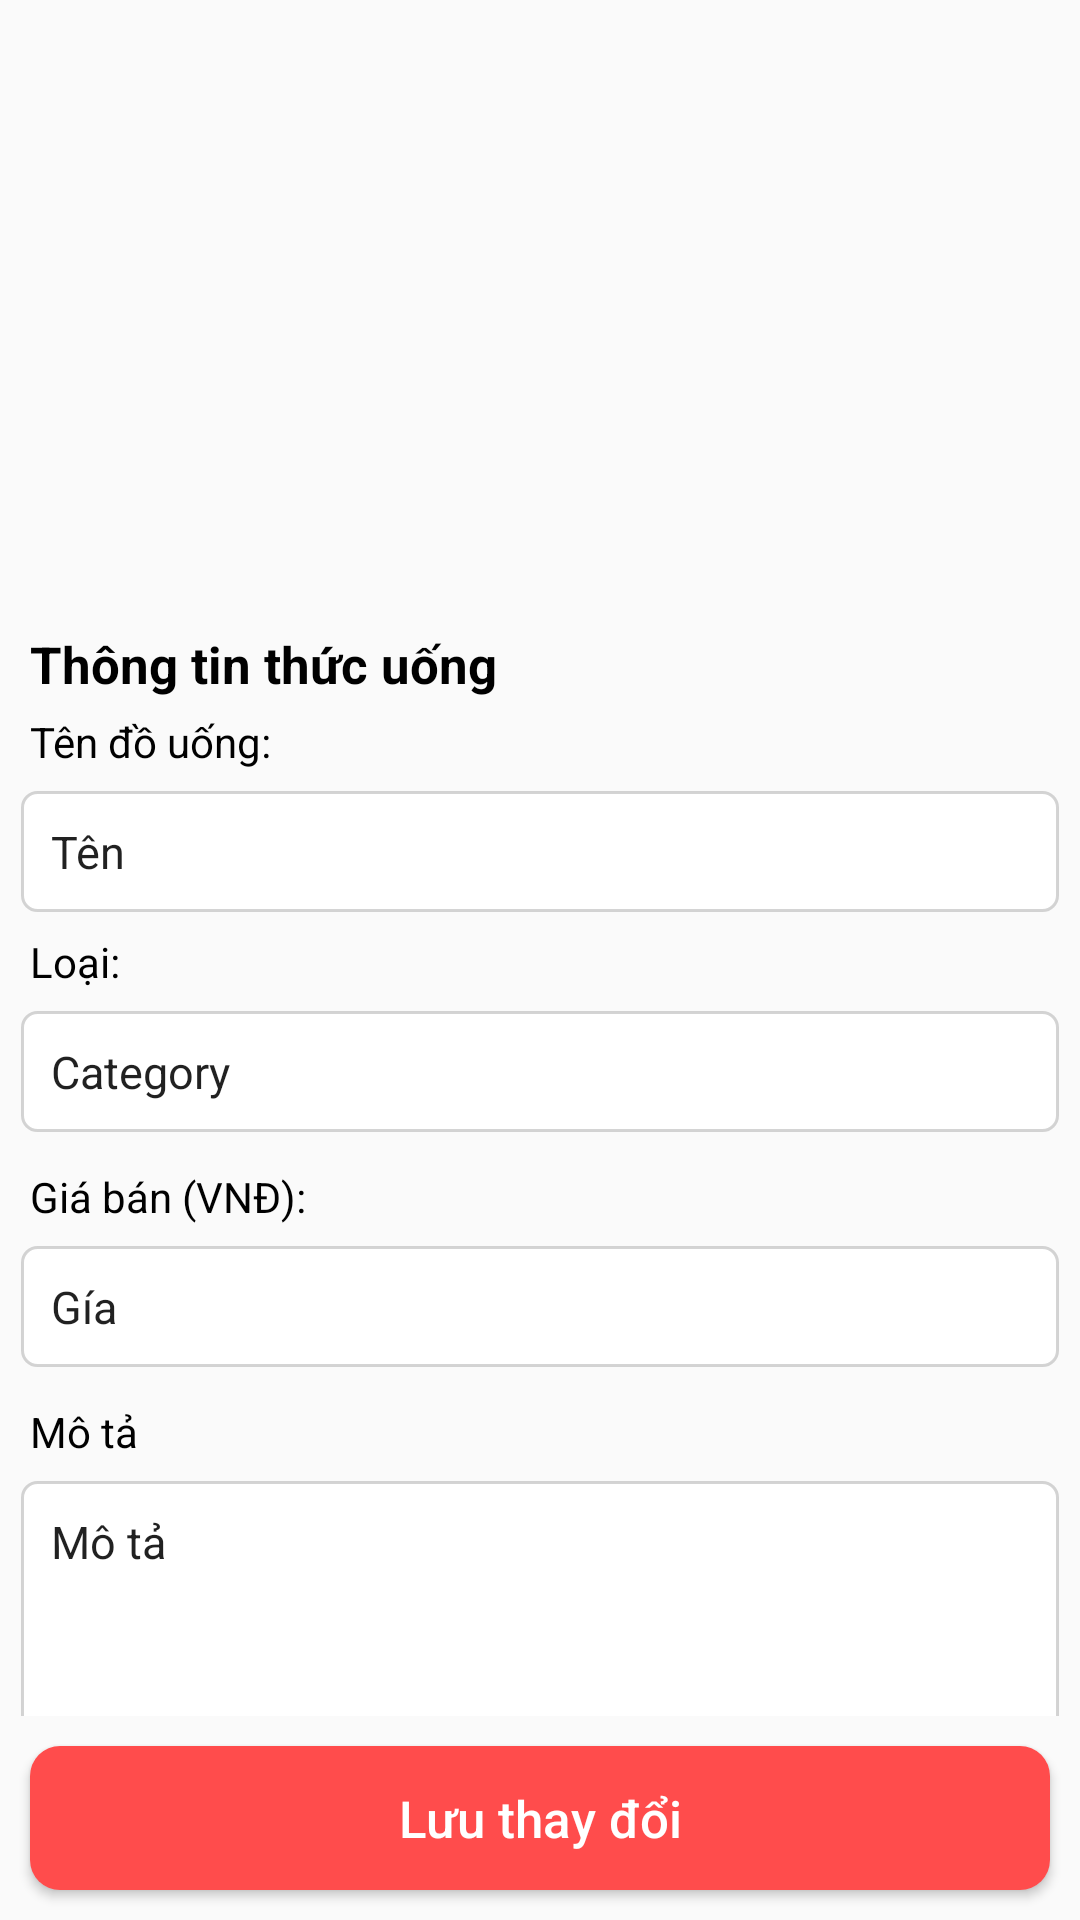

Here is an Android app screen rendered from its layout file. Give the layout XML and the strings, colors and styles it references.
<!-- AndroidManifest.xml: application theme Theme.TunaShopAdmin -->
<!-- res/layout/activity_coffee_detail.xml -->
<?xml version="1.0" encoding="utf-8"?>
<layout xmlns:android="http://schemas.android.com/apk/res/android">
    <RelativeLayout
        android:layout_width="match_parent"
        android:layout_height="match_parent">
        <ImageView
            android:id="@+id/img_thumbnail"
            android:scaleType="centerCrop"
            android:src="@drawable/ic_launcher_background"
            android:layout_width="match_parent"
            android:layout_height="200dp"/>
        <androidx.core.widget.NestedScrollView
            android:layout_width="match_parent"
            android:layout_below="@+id/img_thumbnail"
            android:layout_above="@id/btUpdateCoffee"
            android:layout_height="match_parent">
            <LinearLayout
                android:orientation="vertical"
                android:layout_width="match_parent"
                android:layout_height="wrap_content">
                <TextView
                    android:textColor="@color/black"
                    android:textStyle="bold"
                    android:textSize="17sp"
                    android:layout_marginStart="10dp"
                    android:layout_marginTop="10dp"
                    android:text="@string/infor_coffee"
                    android:layout_width="wrap_content"
                    android:layout_height="wrap_content"/>
                <TextView
                    android:text="Tên đồ uống: "
                    android:layout_marginTop="5dp"
                    android:textColor="@color/black"
                    android:layout_marginStart="10dp"
                    android:layout_width="wrap_content"
                    android:layout_height="wrap_content"/>
                <EditText
                    android:id="@+id/name"
                    android:text="Tên"
                    android:textSize="15sp"
                    android:padding="10dp"
                    android:layout_margin="7dp"
                    android:background="@drawable/edit_text_custom2"
                    android:layout_width="match_parent"
                    android:layout_height="wrap_content"/>
                <TextView
                    android:text="Loại:"
                    android:textColor="@color/black"
                    android:layout_marginStart="10dp"
                    android:layout_width="wrap_content"
                    android:layout_height="wrap_content"/>
                <EditText
                    android:id="@+id/category"
                    android:text="Category"
                    android:textSize="15sp"
                    android:padding="10dp"
                    android:layout_margin="7dp"
                    android:background="@drawable/edit_text_custom2"
                    android:layout_width="match_parent"
                    android:layout_height="wrap_content"/>
                <TextView
                    android:text="Giá bán (VNĐ):"
                    android:layout_marginTop="5dp"
                    android:textColor="@color/black"
                    android:layout_marginStart="10dp"
                    android:layout_width="wrap_content"
                    android:layout_height="wrap_content"/>
                <EditText
                    android:id="@+id/price"
                    android:text="Gía"
                    android:textSize="15sp"
                    android:padding="10dp"
                    android:layout_margin="7dp"
                    android:background="@drawable/edit_text_custom2"
                    android:layout_width="match_parent"
                    android:layout_height="wrap_content"/>
                <TextView
                    android:text="Mô tả"
                    android:layout_marginTop="5dp"
                    android:textColor="@color/black"
                    android:layout_marginStart="10dp"
                    android:layout_width="wrap_content"
                    android:layout_height="wrap_content"/>
                <EditText
                    android:gravity="start"
                    android:id="@+id/description"
                    android:text="Mô tả"
                    android:textSize="15sp"
                    android:padding="10dp"
                    android:layout_margin="7dp"
                    android:background="@drawable/edit_text_custom2"
                    android:layout_width="match_parent"
                    android:layout_height="180dp"/>
                <RelativeLayout
                    android:layout_width="match_parent"
                    android:layout_height="wrap_content">
                    <TextView
                        android:text="@string/status"
                        android:textColor="@color/black"
                        android:textSize="15sp"
                        android:layout_marginStart="10dp"
                        android:layout_width="wrap_content"
                        android:layout_height="wrap_content"/>
                    <LinearLayout
                        android:orientation="horizontal"
                        android:layout_alignParentEnd="true"
                        android:layout_width="wrap_content"
                        android:layout_height="wrap_content">
                        <TextView
                            android:id="@+id/status"
                            android:text="Đang bán"
                            android:layout_width="wrap_content"
                            android:layout_height="wrap_content"/>
                        <androidx.appcompat.widget.SwitchCompat
                            android:id="@+id/sw_on_off_coffee"
                            android:layout_width="wrap_content"
                            android:layout_height="wrap_content"/>
                    </LinearLayout>
                </RelativeLayout>
            </LinearLayout>
        </androidx.core.widget.NestedScrollView>
        <androidx.appcompat.widget.AppCompatButton
            android:text="Lưu thay đổi"
            android:textColor="@color/white"
            android:textSize="17sp"
            android:textAllCaps="false"
            android:background="@drawable/button_custom4"
            android:layout_margin="10dp"
            android:id="@+id/btUpdateCoffee"
            android:layout_alignParentBottom="true"
            android:layout_width="match_parent"
            android:layout_height="wrap_content"/>
    </RelativeLayout>
</layout>
<!-- resources referenced by this layout -->
<resources>
  <color name="black">#FF000000</color>
  <color name="white">#FFFFFFFF</color>
  <!-- drawable button_custom4 (drawable-v24) -->
  <?xml version="1.0" encoding="utf-8"?>
  <shape xmlns:android="http://schemas.android.com/apk/res/android"
      android:shape="rectangle">
      <corners android:radius="10dp"/>
      <solid android:color="#FF4C4C"/>
  
  </shape>
  <!-- drawable edit_text_custom2 (drawable-v24) -->
  <?xml version="1.0" encoding="utf-8"?>
  <shape xmlns:android="http://schemas.android.com/apk/res/android"
      android:shape="rectangle">
      <corners android:radius="5dp"/>
      <solid android:color="@color/white"/>
      <stroke android:width="1dp"
          android:color="#A4BDBDBD"/>
  
  </shape>
  <string name="infor_coffee">Thông tin thức uống</string>
  <string name="status">Trạng thái</string>
  <style name="Theme.TunaShopAdmin" parent="Theme.AppCompat.Light.NoActionBar">
          
          <item name="colorPrimary">#FDB03E</item>
          <item name="colorPrimaryVariant">@color/black</item>
          <item name="colorOnPrimary">@color/white</item>
          
          <item name="colorSecondary">@color/teal_200</item>
          <item name="colorSecondaryVariant">#FF8A65</item>
          <item name="colorOnSecondary">@color/black</item>
          
          <item name="android:statusBarColor" tools:targetApi="l">?attr/colorPrimaryVariant</item>
          
      </style>
  <color name="teal_200">#FF03DAC5</color>
</resources>
